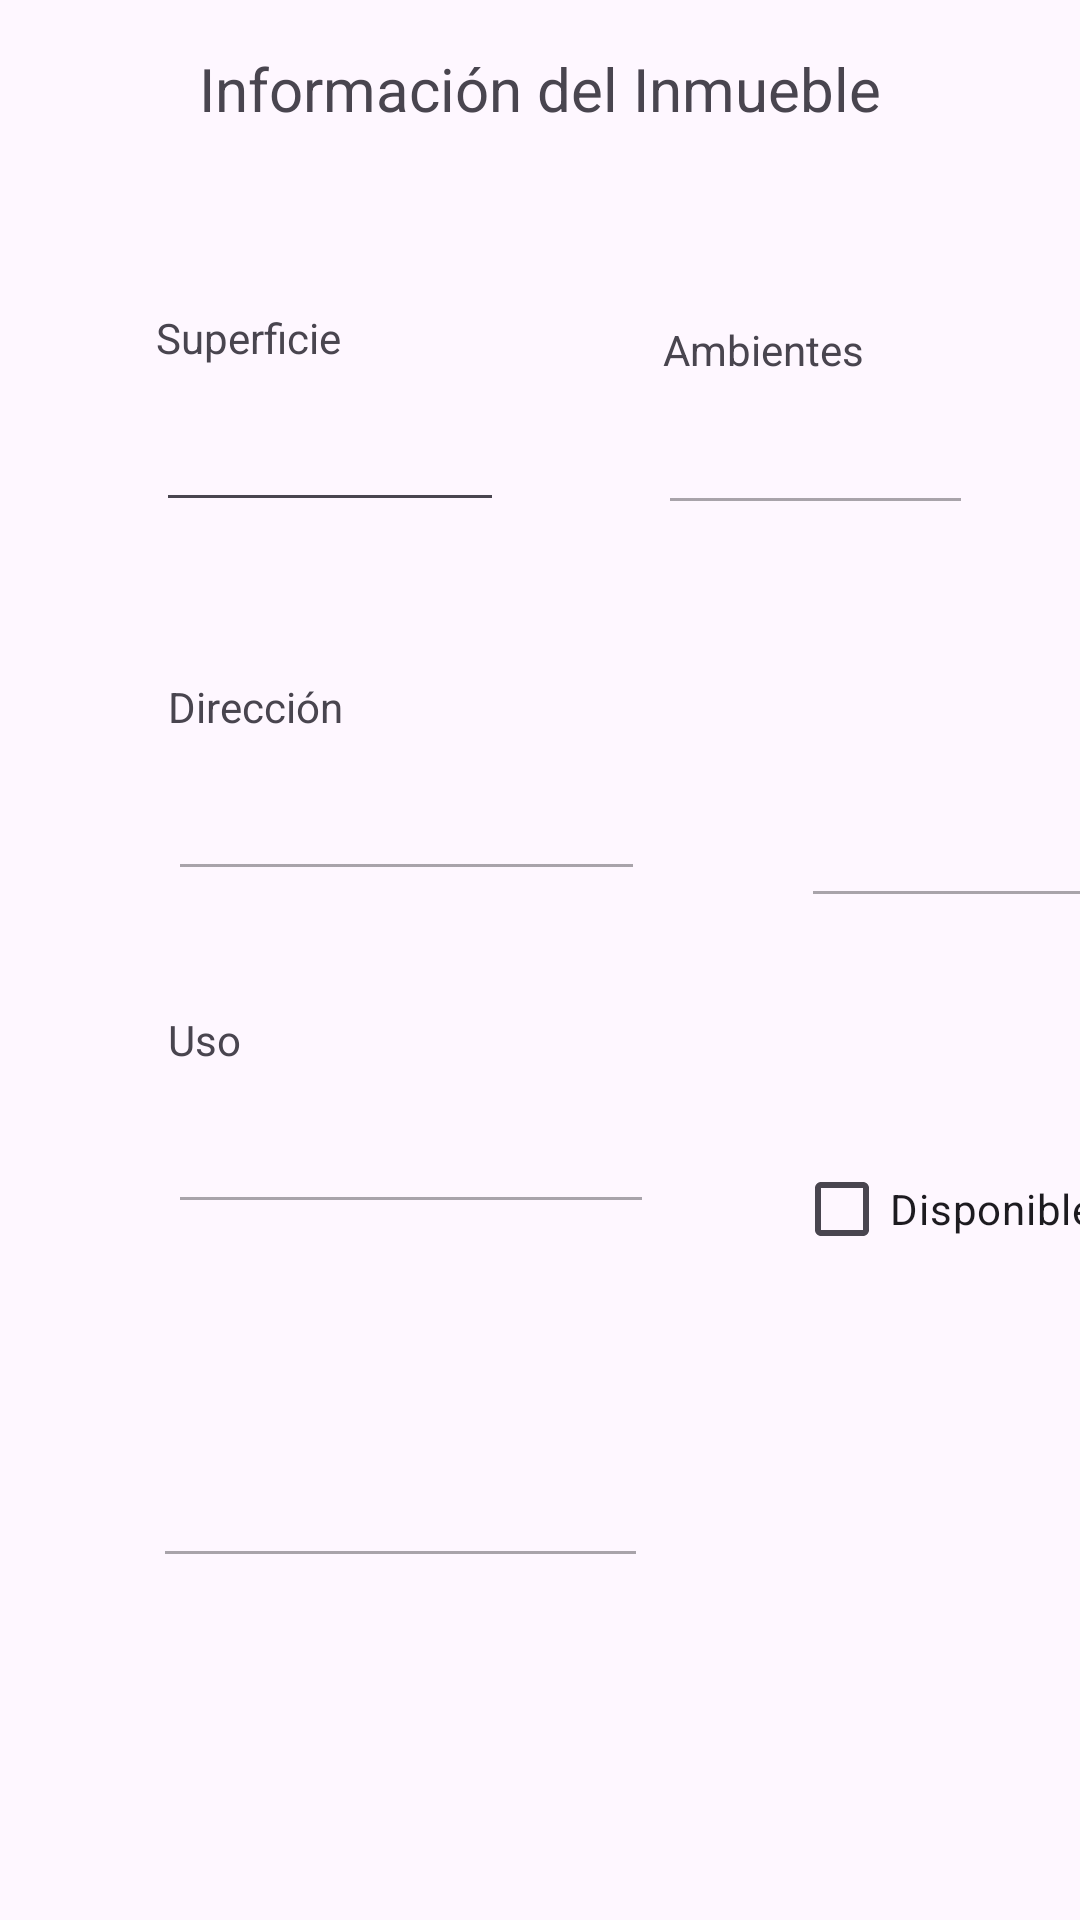

Layout XML and referenced resources for this Android screen:
<!-- AndroidManifest.xml: application theme Theme.Tp_Inmobiliaria_Navarro -->
<!-- res/layout/fragment_inmuebles_resultado.xml -->
<?xml version="1.0" encoding="utf-8"?>
<androidx.constraintlayout.widget.ConstraintLayout xmlns:android="http://schemas.android.com/apk/res/android"
    xmlns:app="http://schemas.android.com/apk/res-auto"
    xmlns:tools="http://schemas.android.com/tools"
    android:layout_width="match_parent"
    android:layout_height="match_parent"
    tools:context=".ui.inmuebles.InmueblesResultadoFragment" >

    <TextView
        android:id="@+id/TvTitulo"
        android:layout_width="wrap_content"
        android:layout_height="wrap_content"
        android:layout_marginStart="126dp"
        android:layout_marginTop="16dp"
        android:layout_marginEnd="126dp"
        android:textSize="20dp"
        android:text="Información del Inmueble"
        app:layout_constraintEnd_toEndOf="parent"
        app:layout_constraintStart_toStartOf="parent"
        app:layout_constraintTop_toTopOf="parent" />

    <TextView
        android:id="@+id/textView13"
        android:layout_width="71dp"
        android:layout_height="17dp"
        android:layout_marginTop="64dp"
        android:layout_marginEnd="68dp"
        android:text="Ambientes"
        app:layout_constraintEnd_toEndOf="parent"
        app:layout_constraintTop_toBottomOf="@+id/TvTitulo" />

    <EditText
        android:id="@+id/EtAmbientes"
        android:layout_width="105dp"
        android:layout_height="47dp"
        android:layout_marginTop="4dp"
        android:layout_marginEnd="32dp"
        android:ems="10"
        android:enabled="false"
        android:inputType="text"
        android:text=""
        app:layout_constraintEnd_toEndOf="parent"
        app:layout_constraintHorizontal_bias="0.933"
        app:layout_constraintStart_toEndOf="@+id/EtSuperficie"
        app:layout_constraintTop_toBottomOf="@+id/textView13" />

    <TextView
        android:id="@+id/textView14"
        android:layout_width="wrap_content"
        android:layout_height="wrap_content"
        android:layout_marginStart="56dp"
        android:layout_marginTop="52dp"
        android:text="Dirección"
        app:layout_constraintStart_toStartOf="parent"
        app:layout_constraintTop_toBottomOf="@+id/EtSuperficie" />

    <TextView
        android:id="@+id/textView15"
        android:layout_width="wrap_content"
        android:layout_height="wrap_content"
        android:layout_marginStart="152dp"
        android:layout_marginTop="52dp"
        android:layout_marginEnd="104dp"
        android:text="Precio"
        app:layout_constraintEnd_toEndOf="parent"
        app:layout_constraintHorizontal_bias="0.0"
        app:layout_constraintStart_toEndOf="@+id/textView14"
        app:layout_constraintTop_toBottomOf="@+id/EtAmbientes" />

    <EditText
        android:id="@+id/EtDireccion"
        android:layout_width="159dp"
        android:layout_height="52dp"
        android:layout_marginStart="56dp"
        android:ems="10"
        android:enabled="false"
        android:inputType="text"
        android:text=""
        app:layout_constraintStart_toStartOf="parent"
        app:layout_constraintTop_toBottomOf="@+id/textView14" />

    <EditText
        android:id="@+id/EtPrecio"
        android:layout_width="138dp"
        android:layout_height="52dp"
        android:layout_marginStart="52dp"
        android:layout_marginTop="8dp"
        android:layout_marginEnd="6dp"
        android:ems="10"
        android:enabled="false"
        android:inputType="text"
        android:text=""
        app:layout_constraintEnd_toEndOf="parent"
        app:layout_constraintHorizontal_bias="0.0"
        app:layout_constraintStart_toEndOf="@+id/EtDireccion"
        app:layout_constraintTop_toBottomOf="@+id/textView15" />

    <TextView
        android:id="@+id/textView16"
        android:layout_width="57dp"
        android:layout_height="19dp"
        android:layout_marginStart="56dp"
        android:layout_marginTop="40dp"
        android:text="Uso"
        app:layout_constraintStart_toStartOf="parent"
        app:layout_constraintTop_toBottomOf="@+id/EtDireccion" />

    <EditText
        android:id="@+id/EtUso"
        android:layout_width="162dp"
        android:layout_height="52dp"
        android:layout_marginStart="56dp"
        android:ems="10"
        android:enabled="false"
        android:inputType="text"
        android:text=""
        app:layout_constraintStart_toStartOf="parent"
        app:layout_constraintTop_toBottomOf="@+id/textView16" />

    <CheckBox
        android:id="@+id/CbDisponible"
        android:layout_width="109dp"
        android:layout_height="50dp"
        android:layout_marginStart="52dp"
        android:layout_marginTop="72dp"
        android:layout_marginEnd="43dp"
        android:text="Disponible"
        app:layout_constraintEnd_toEndOf="parent"
        app:layout_constraintHorizontal_bias="0.09"
        app:layout_constraintStart_toEndOf="@+id/EtUso"
        app:layout_constraintTop_toBottomOf="@+id/EtPrecio" />

    <TextView
        android:id="@+id/textView17"
        android:layout_width="wrap_content"
        android:layout_height="wrap_content"
        android:layout_marginStart="56dp"
        android:layout_marginTop="52dp"
        android:layout_marginEnd="327dp"
        android:text="Tipo"
        app:layout_constraintEnd_toEndOf="parent"
        app:layout_constraintStart_toStartOf="parent"
        app:layout_constraintTop_toBottomOf="@+id/EtUso"
        tools:ignore="MissingConstraints" />

    <EditText
        android:id="@+id/EtTipo"
        android:layout_width="165dp"
        android:layout_height="47dp"
        android:layout_marginStart="53dp"
        android:layout_marginEnd="193dp"
        android:ems="10"
        android:enabled="false"
        android:inputType="text"
        android:text=""
        app:layout_constraintEnd_toEndOf="parent"
        app:layout_constraintHorizontal_bias="0.043"
        app:layout_constraintStart_toStartOf="parent"
        app:layout_constraintTop_toBottomOf="@+id/textView17" />

    <ImageView
        android:id="@+id/ImgInmueble"
        android:layout_width="284dp"
        android:layout_height="135dp"
        android:layout_marginTop="28dp"
        app:layout_constraintEnd_toEndOf="parent"
        app:layout_constraintHorizontal_bias="0.496"
        app:layout_constraintStart_toStartOf="parent"
        app:layout_constraintTop_toBottomOf="@+id/EtTipo"
        tools:src="@tools:sample/avatars" />

    <TextView
        android:id="@+id/textView"
        android:layout_width="wrap_content"
        android:layout_height="wrap_content"
        android:layout_marginStart="52dp"
        android:layout_marginTop="60dp"
        android:text="Superficie"
        app:layout_constraintEnd_toStartOf="@+id/textView13"
        app:layout_constraintHorizontal_bias="0.0"
        app:layout_constraintStart_toStartOf="parent"
        app:layout_constraintTop_toBottomOf="@+id/TvTitulo" />

    <EditText
        android:id="@+id/EtSuperficie"
        android:layout_width="116dp"
        android:layout_height="48dp"
        android:layout_marginStart="52dp"
        android:layout_marginTop="4dp"
        android:ems="10"
        android:inputType="text"
        android:text=""
        app:layout_constraintStart_toStartOf="parent"
        app:layout_constraintTop_toBottomOf="@+id/textView" />
</androidx.constraintlayout.widget.ConstraintLayout>
<!-- resources referenced by this layout -->
<resources>
  <style name="Theme.Tp_Inmobiliaria_Navarro" parent="Base.Theme.Tp_Inmobiliaria_Navarro" />
  <style name="Base.Theme.Tp_Inmobiliaria_Navarro" parent="Theme.Material3.DayNight.NoActionBar">
          
          
      </style>
</resources>
